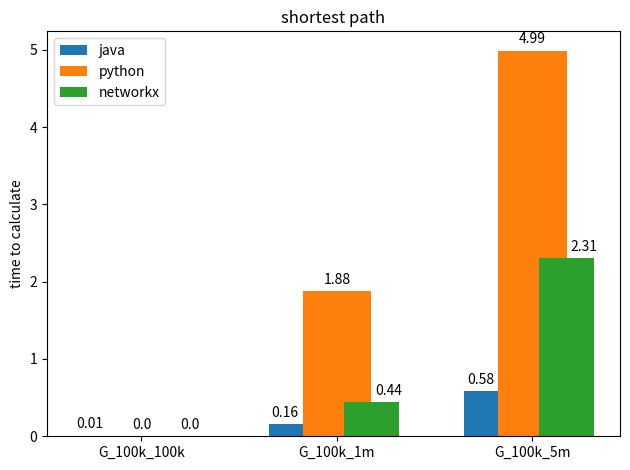

Write the Python code that produced this figure. (Note: this script raises an exception after producing the figure.)
import matplotlib
import matplotlib.pyplot as plt
import numpy as np


def plot_data(java_stats, python_stats, networkx_stats, labels):
    width = 0.35  # the width of the bars

    ind = np.arange(len(java_stats))  # the x locations for the groups
    fig, ax = plt.subplots()
    rects1 = ax.bar(ind - width / 2, java_stats, width,
                    label='java')
    rects2 = ax.bar(ind, python_stats, width,
                    label='python')
    if networkx_stats is not None:
        rects3 = ax.bar(ind + width / 2, networkx_stats, width * 0.8,
                        label='networkx')
        autolabel(rects3, ax, "right")

    autolabel(rects1, ax, "left")
    autolabel(rects2, ax, "center")

    ax.set_xticks(ind)
    ax.set_xticklabels(labels)
    ax.legend()

    return fig, ax


def autolabel(rects, ax, xpos='center'):
    """
    Attach a text label above each bar in *rects*, displaying its height.

    *xpos* indicates which side to place the text w.r.t. the center of
    the bar. It can be one of the following {'center', 'right', 'left'}.
    """

    ha = {'center': 'center', 'right': 'left', 'left': 'right'}
    offset = {'center': 0, 'right': 1, 'left': -1}

    for rect in rects:
        height = rect.get_height()
        ax.annotate('{}'.format(height),
                    xy=(rect.get_x() + rect.get_width() / 2, height),
                    xytext=(offset[xpos] * 3, 3),  # use 3 points offset
                    textcoords="offset points",  # in both directions
                    ha=ha[xpos], va='bottom')


def plot_jsons():
    java_times = [20, 35, 30, 35, 27, 8]
    python_times = [25, 32, 34, 20, 25, 9]
    network_times = [22, 33, 29, 19, 26, 10]
    x_labels = ['G_10_80', 'G_100_800', 'G_1k_80k', 'G_10k_80k',
                'G_20k_160k', 'G_30k_240k']

    figp, axp = plot_data(java_times, python_times, network_times, x_labels)
    axp.set_ylabel('time to calculate')
    axp.set_title('shortest path')

    figp.tight_layout()

    plt.show()


def plot_scc(file):
    java_times = [0.437, 0.760, 2.905, 1.24, 4.98, 0]
    python_times = [4.09, 2.33, 9.74, 5.32, 18.56, 27.76]
    network_times = [0.50, 1.51, 6.00, 3.50, 5.359, 18.16]
    x_labels = ['G_100k_100k', 'G_100k_1m', 'G_100k_5m', 'G_1m_0',
                'G_1m_1m', 'G_1m_10m']

    figp, axp = plot_data(java_times, python_times, network_times, x_labels)
    axp.set_ylabel('time to calculate')
    axp.set_title('strongly connected components')

    figp.tight_layout()

    plt.savefig("../../data_local/" + file, dpi=150)
    plt.show()


def plot_scc_single(file):
    java_times = [0.06, 0.64, 1.57]
    python_times = [0.12, 2.32, 9.64]
    network_times = None
    x_labels = ['G_100k_100k', 'G_100k_1m', 'G_100k_5m']

    figp, axp = plot_data(java_times, python_times, network_times, x_labels)
    axp.set_ylabel('time to calculate')
    axp.set_title('strongly connected component')

    figp.tight_layout()

    plt.savefig("../../data_local/" + file, dpi=150)
    plt.show()


def plot_paths(file):
    java_times = [0.01, 0.16, 0.58]
    python_times = [0.00, 1.88, 4.99]
    network_times = [0.00, 0.44, 2.31]
    x_labels = ['G_100k_100k', 'G_100k_1m', 'G_100k_5m']

    figp, axp = plot_data(java_times, python_times, network_times, x_labels)
    axp.set_ylabel('time to calculate')
    axp.set_title('shortest path')

    figp.tight_layout()

    plt.savefig("../../data_local/" + file, dpi=150)
    plt.show()


if __name__ == '__main__':
    # plot_scc()
    plot_paths("paths.jpg")
    plot_scc_single("scc_single.jpg")
    plot_scc("scc.jpg")
